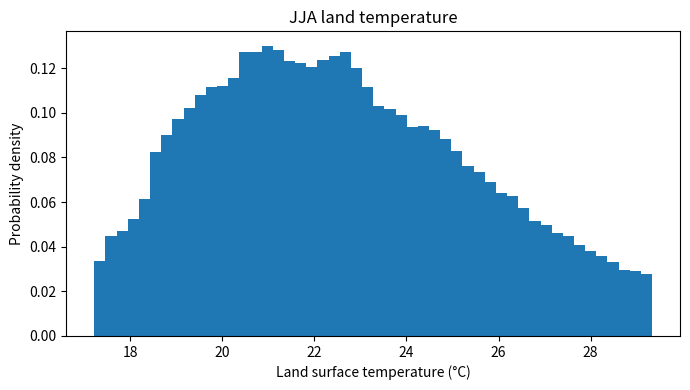
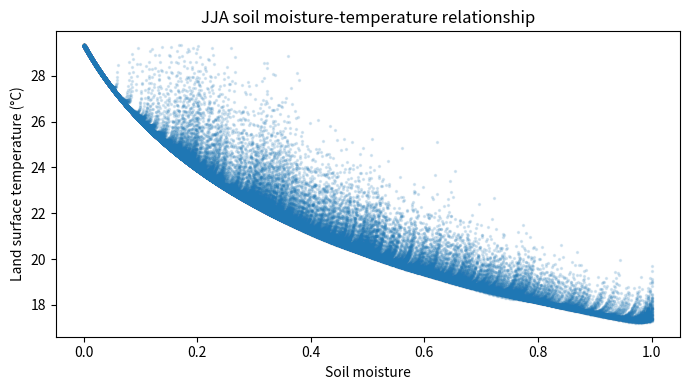
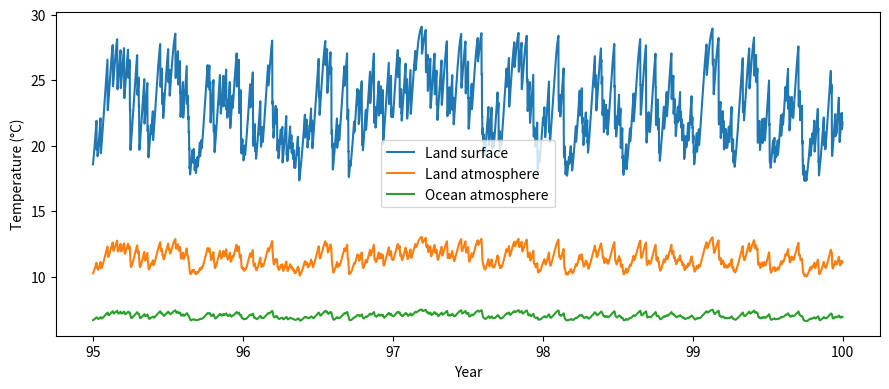

These figures' Python source, in order:
import numpy as np  # Numerical arrays and calculations
import matplotlib.pyplot as plt  # Plotting

# ============================================================
# TIME

# ============================================================
day = 86400.0  # Seconds in one day
steps_per_day = 24  # Model timesteps per day
dt = day / steps_per_day  # Timestep length [s]
nyears = 100  # Total simulated years
spinup_years = 10  # Discarded spin-up years
nt = int(nyears * 365 * steps_per_day)  # Total number of timesteps
t_days = np.arange(nt) * dt / day  # Model time [days]
day_of_year = np.mod(t_days, 365.0)  # Day within each model year

# ============================================================
# PHYSICAL CONSTANTS
# ============================================================

rho_a = 1.25  # Air density [kg m^-3]
rho_l = 1000.0  # Liquid-water density [kg m^-3]
rho_s = 1000.0  # Dry-soil density [kg m^-3]
cp = 1003.0  # Dry-air heat capacity [J kg^-1 K^-1]
cp_s = 1000.0  # Dry-soil heat capacity [J kg^-1 K^-1]
cp_l = 4182.0  # Liquid-water heat capacity [J kg^-1 K^-1]
Lv = 2.257e6  # Latent heat of vaporization [J kg^-1]
sigma = 5.67e-8  # Stefan-Boltzmann constant [W m^-2 K^-4]
eps_s = 1.  # Surface longwave emissivity
eps_A = 0.67  # ABL effective longwave emissivity/absorptivity
eps_FT = 0.67  # Free-tropospheric effective downward emissivity
p_s = 1000.0  # Surface pressure [hPa]
Rv = 461.0  # Water-vapor gas constant [J kg^-1 K^-1]

# ============================================================
# BOX PARAMETERS

# ============================================================
h_BL = 1000.0  # Boundary-layer depth [m]
C_A = rho_a * cp * h_BL  # Atmospheric heat capacity per unit area [J m^-2 K^-1]
M_A = rho_a * h_BL  # Atmospheric mass per unit area [kg m^-2]
# C_L is calculated each timestep from current soil moisture
soil_depth = 0.1  # Single soil-layer depth [m]
porosity = 0.45  # Maximum volumetric soil-water fraction
Wmax = rho_l * soil_depth * porosity  # Maximum soil-water storage [kg m^-2]

# ============================================================
# SURFACE RESISTANCES

# ============================================================
r_LO = 250.0  # Ocean latent/moisture-transfer resistance [s m^-1]
r_SO = 1000.0  # Ocean sensible-heat-transfer resistance [s m^-1]
r_LS = 250.0
#r_LS = 1000.0  # Land latent/moisture-transfer resistance [s m^-1]
r_SS = 1000.0  # Land sensible-heat-transfer resistance [s m^-1]

# ============================================================
# LAND-OCEAN MIXING

# ============================================================
tau_mix = 2.31 * day  # Land-ocean mixing/relaxation timescale [s]

# ============================================================
# FREE-TROPOSPHERIC ENTRAINMENT

# ============================================================
tau_ent_L = 2.0 * day  # Land BL entrainment timescale [s]
tau_ent_o = 2.0 * day  # Ocean BL entrainment timescale [s]
We_L = 1.0 / tau_ent_L  # Land BL entrainment rate [s^-1]
We_o = 1.0 / tau_ent_o  # Ocean BL entrainment rate [s^-1]

# ============================================================
# FIXED OCEAN SST

# ============================================================
To = 270  # 293.0  # Fixed ocean SST [K]
dTo_dt = 0.0  # Prescribed ocean SST tendency [K s^-1]

# ============================================================
# LINEARIZED SATURATION SPECIFIC HUMIDITY

# # ============================================================
# Tref = 293.0  # Reference temperature for humidity linearization [K]
# Tc_ref = Tref - 273.15  # Reference temperature [degC]
# es_ref = 6.11 * 10.0**(7.5 * Tc_ref / (237.5 + Tc_ref))  # Saturation vapor pressure at Tref [hPa]
# qs_ref = 0.622 * es_ref / (p_s - 0.37 * es_ref)  # Saturation specific humidity at Tref [kg kg^-1]
# gamma_q = qs_ref * Lv / (Rv * Tref**2)  # Linearized Clausius-Clapeyron slope [kg kg^-1 K^-1]
# qs_o = qs_ref + gamma_q * (To - Tref)  # Saturation specific humidity at fixed ocean SST
# ============================================================
# NONLINEAR SATURATION SPECIFIC HUMIDITY
# ============================================================
Tc_o = To - 273.15  # Ocean SST in Celsius
es_o = 6.11 * 10.0**(7.5 * Tc_o / (237.5 + Tc_o))  # Saturation vapor pressure over ocean [hPa]
qs_o = 0.622 * es_o / (p_s - 0.37 * es_o)  # Saturation specific humidity at ocean SST [kg kg^-1]

# ============================================================
# SEASONAL FORCING

# # ============================================================
# Fmean = 160.0  # Annual-mean surface radiative forcing [W m^-2]
# Famp = 80.0  # Seasonal forcing amplitude [W m^-2]
# TFTmean = 290.0  # Annual-mean free-tropospheric temperature [K]
# TFTamp = 4.0  # Seasonal FT temperature amplitude [K]
# qFT = 0.003  # Prescribed free-tropospheric specific humidity [kg kg^-1]
# phase = 2.0 * np.pi * t_days / 365.0  # Annual-cycle phase [rad]
# F = Fmean - Famp * np.cos(phase)  # Seasonal surface radiative forcing [W m^-2]
# theta_FT = TFTmean - TFTamp * np.cos(phase - np.pi / 6.0)  # Seasonal free-tropospheric temperature [K]
# ============================================================
# STOCHASTIC FORCING -- NO ANNUAL CYCLE
# ============================================================

Fmean = 240.0  # Mean surface radiative forcing [W m^-2]
Fnoise_std = 0.0  # Equilibrium standard deviation [W m^-2]
tau_F = 5.0 * day  # Noise decorrelation timescale

TFTmean = 290.0  # Constant free-tropospheric temperature [K]
qFT = 0.003

rng_forcing = np.random.default_rng(123)

rho_F = np.exp(-dt / tau_F)
noise_std = Fnoise_std * np.sqrt(1.0 - rho_F**2)

Fnoise = np.zeros(nt)

for i in range(nt - 1):
    Fnoise[i + 1] = rho_F * Fnoise[i] + rng_forcing.normal(0.0, noise_std)

F = Fmean + Fnoise
F = np.maximum(F, 0.0)

theta_FT = np.full(nt, TFTmean)

# ============================================================
# STOCHASTIC PRECIPITATION

# ============================================================
rain_frequency = 0.2  # Mean rain-event frequency [day^-1]
rain_shape = 8.0  # Gamma shape parameter for event depth
rain_scale = 1.0  # Gamma scale parameter for event depth [mm]
rain_probability = rain_frequency / steps_per_day  # Rain-event probability per timestep
rng = np.random.default_rng(42)  # Reproducible random-number generator

# ============================================================
# STATE VARIABLES

# ============================================================
Ts = np.zeros(nt)  # Land surface temperature [K]
m = np.zeros(nt)  # Normalized soil moisture [0-1]
theta_L = np.zeros(nt)  # Near-surface land-air temperature [K]
q_L = np.zeros(nt)  # Near-surface land-air specific humidity [kg kg^-1]
theta_o = np.zeros(nt)  # Near-surface ocean-air temperature [K]
q_o = np.zeros(nt)  # Near-surface ocean-air specific humidity [kg kg^-1]
rain = np.zeros(nt)  # Rainfall depth per timestep [mm]
Eland = np.zeros(nt)  # Stored land evaporation [kg m^-2 s^-1]
Eocean = np.zeros(nt)  # Stored ocean evaporation [kg m^-2 s^-1]

# ============================================================
# INITIAL CONDITIONS

# ============================================================
Ts[0] = 285.0  # Initial land surface temperature [K]
m[0] = 0.6  # Initial normalized soil moisture
theta_L[0] = 285.0  # Initial land-air temperature [K]
q_L[0] = 0.006  # Initial land-air specific humidity [kg kg^-1]
theta_o[0] = 290.0  # Initial ocean-air temperature [K]
q_o[0] = 0.009  # Initial ocean-air specific humidity [kg kg^-1]

# ============================================================
# INTEGRATION

# ============================================================
for i in range(nt - 1):  # Advance model through time
    # --------------------------------------------------------
    # Saturation specific humidity
    # q*(Ts) = q*_ref + gamma * (Ts - Tref)
    # --------------------------------------------------------
    # qs_L = qs_ref + gamma_q * (Ts[i] - Tref)  # Linearized land saturation specific humidity
    # qs_L = max(qs_L, 0.0)  # Prevent negative saturation humidity
    Tc_L = Ts[i] - 273.15  # Land surface temperature in Celsius
    es_L = 6.11 * 10.0**(7.5 * Tc_L / (237.5 + Tc_L))  # Saturation vapor pressure [hPa]
    qs_L =  0.622 * es_L / (p_s - 0.37 * es_L)  # Nonlinear saturation specific humidity [kg kg^-1]
    # --------------------------------------------------------
    # LAND EVAPORATION
    #
    # E_L = rho_a / r_LS * m * [q*(Ts) - q_L]
    # --------------------------------------------------------
    qdiff_L = max(qs_L - q_L[i], 0.0)  # Positive land surface-air humidity contrast
    E_L = rho_a * m[i] * qdiff_L / r_LS  # Soil-moisture-limited land evaporation
    # --------------------------------------------------------
    # OCEAN EVAPORATION
    #
    # E_o = rho_a / r_LO * [q*(To) - q_o]
    # --------------------------------------------------------
    qdiff_o = max(qs_o - q_o[i], 0.0)  # Positive ocean surface-air humidity contrast
    E_o = rho_a * qdiff_o / r_LO  # Ocean evaporation
    Eland[i] = E_L*1.  # Store land evaporation
    Eocean[i] = E_o*1.  # Store ocean evaporation
    # --------------------------------------------------------
    # SENSIBLE HEAT FLUX
    # --------------------------------------------------------
    H_L = rho_a * cp * (Ts[i] - theta_L[i]) / r_SS  # Land sensible heat flux [W m^-2]
    H_o = rho_a * cp * (To - theta_o[i]) / r_SO  # Ocean sensible heat flux [W m^-2]
    # --------------------------------------------------------
    # LAND LONGWAVE RADIATION
    # --------------------------------------------------------
    OLR_L = eps_s * sigma * Ts[i]**4  # Upward land longwave radiation [W m^-2]
    DLR_L = eps_s * eps_A * sigma * theta_L[i]**4  # Downward ABL longwave absorbed by land surface [W m^-2]
    R_ad = eps_FT * sigma * theta_FT[i]**4  # Downward longwave radiation from free troposphere [W m^-2]
    R_L = eps_A * (R_ad + OLR_L) - 2.0 * eps_A * sigma * theta_L[i]**4  # Net longwave heating of land ABL [W m^-2]
    OLR_o = eps_s * sigma * To**4  # Upward ocean longwave radiation [W m^-2]
    R_o = eps_A * (R_ad + OLR_o) - 2.0 * eps_A * sigma * theta_o[i]**4  # Net longwave heating of ocean ABL [W m^-2]
    # --------------------------------------------------------
    # STOCHASTIC PRECIPITATION
    # rain_mm is rainfall depth during this timestep
    # --------------------------------------------------------
    does_rain = rng.random()  # Random draw for rain occurrence
    if does_rain < rain_probability:  # Check whether a rain event occurs
        rain_mm = rng.gamma(rain_shape, rain_scale)  # Draw event rainfall depth [mm]
    else:  # No rain event
        rain_mm = 0.0  # Set rainfall depth to zero
    rain[i] = rain_mm  # Store timestep rainfall depth [mm]
    # 1 mm water = 1 kg m^-2
    # Convert event depth to timestep-mean flux
    P_rate = rain_mm / dt  # Convert rainfall depth to water mass flux [kg m^-2 s^-1]
    # ========================================================
    # SIX ODES
    # ========================================================
    # --------------------------------------------------------
    # 1. LAND SURFACE TEMPERATURE
    #
    # C_L dTs/dt =
    # SW - OLR + DLR - L_v E_L - H_L
    # --------------------------------------------------------
    C_L = soil_depth * (cp_s * rho_s + cp_l * rho_l * porosity * m[i])  # Soil-moisture-dependent land heat capacity [J m^-2 K^-1]
    dTs_dt = (F[i] - OLR_L + DLR_L - Lv * E_L - H_L) / C_L  # Land surface temperature tendency [K s^-1]
    # --------------------------------------------------------
    # 2. SOIL MOISTURE
    #
    # dm/dt = (P - E_L) / Wmax
    # --------------------------------------------------------
    dm_dt = (P_rate - E_L) / Wmax  # Normalized soil-moisture tendency [s^-1]
    # --------------------------------------------------------
    # 3. LAND ATMOSPHERIC TEMPERATURE
    #
    # mixing with ocean
    # + sensible heating from land
    # + entrainment from free troposphere
    # --------------------------------------------------------
    dtheta_L_dt = (theta_o[i] - theta_L[i]) / tau_mix  # Land-air temperature tendency from land-ocean mixing
    dtheta_L_dt += H_L / C_A  # Add sensible heating from land surface
    dtheta_L_dt += R_L / C_A  # Add longwave radiative heating/cooling of land ABL
    dtheta_L_dt += We_L * (theta_FT[i] - theta_L[i])  # Add FT entrainment to land-air temperature
    # --------------------------------------------------------
    # 4. LAND ATMOSPHERIC HUMIDITY
    #
    # mixing with ocean
    # + land evaporation
    # + FT entrainment
    # --------------------------------------------------------
    dq_L_dt = (q_o[i] - q_L[i]) / tau_mix  # Land-air humidity tendency from land-ocean mixing
    dq_L_dt += E_L / M_A  # Add moistening from land evaporation
    dq_L_dt += We_L * (qFT - q_L[i])  # Add FT entrainment to land-air humidity
    # --------------------------------------------------------
    # 5. OCEAN ATMOSPHERIC TEMPERATURE
    #
    # mixing with land
    # + sensible heating from ocean
    # + FT entrainment
    # --------------------------------------------------------
    dtheta_o_dt = (theta_L[i] - theta_o[i]) / tau_mix  # Ocean-air temperature tendency from land-ocean mixing
    dtheta_o_dt += H_o / C_A  # Add sensible heating from ocean surface
    dtheta_o_dt += R_o / C_A  # Add longwave radiative heating/cooling of ocean ABL
    dtheta_o_dt += We_o * (theta_FT[i] - theta_o[i])  # Add FT entrainment to ocean-air temperature
    # --------------------------------------------------------
    # 6. OCEAN ATMOSPHERIC HUMIDITY
    #
    # mixing with land
    # + ocean evaporation
    # + FT entrainment
    # --------------------------------------------------------
    dq_o_dt = (q_L[i] - q_o[i]) / tau_mix  # Ocean-air humidity tendency from land-ocean mixing
    dq_o_dt += E_o / M_A  # Add moistening from ocean evaporation
    dq_o_dt += We_o * (qFT - q_o[i])  # Add FT entrainment to ocean-air humidity
    # ========================================================
    # FORWARD EULER UPDATE
    # ========================================================
    Ts[i + 1] = Ts[i] + dTs_dt * dt  # Forward-Euler update for land surface temperature
    m[i + 1] = m[i] + dm_dt * dt  # Forward-Euler update for soil moisture
    theta_L[i + 1] = theta_L[i] + dtheta_L_dt * dt  # Forward-Euler update for land-air temperature
    q_L[i + 1] = q_L[i] + dq_L_dt * dt  # Forward-Euler update for land-air humidity
    theta_o[i + 1] = theta_o[i] + dtheta_o_dt * dt  # Forward-Euler update for ocean-air temperature
    q_o[i + 1] = q_o[i] + dq_o_dt * dt  # Forward-Euler update for ocean-air humidity
    # ========================================================
    # PHYSICAL BOUNDS
    # ========================================================
    m[i + 1] = np.clip(m[i + 1], 0.0, 1.0)  # Keep normalized soil moisture within [0,1]
    q_L[i + 1] = max(q_L[i + 1], 0.0)  # Prevent negative land-air humidity
    q_o[i + 1] = max(q_o[i + 1], 0.0)  # Prevent negative ocean-air humidity

# ============================================================
# SELECT JJA AFTER SPIN-UP

# ============================================================
after_spinup = t_days >= spinup_years * 365.0  # Select times after spin-up
JJA = (day_of_year >= 151.0) & (day_of_year < 243.0)  # Select June-July-August
summer = after_spinup & JJA  # Post-spin-up JJA mask
Ts_summer = Ts[summer]  # JJA land surface temperature
m_summer = m[summer]  # JJA normalized soil moisture
theta_L_summer = theta_L[summer]  # JJA land-air temperature
theta_o_summer = theta_o[summer]  # JJA ocean-air temperature
q_L_summer = q_L[summer]  # JJA land-air specific humidity
q_o_summer = q_o[summer]  # JJA ocean-air specific humidity

# ============================================================
# SUMMER STATISTICS

# ============================================================
Ts_anom = Ts_summer - np.mean(Ts_summer)  # JJA land-temperature anomaly
Ts_std = np.std(Ts_summer)  # JJA land-temperature standard deviation
Ts_skew = np.mean(Ts_anom**3) / Ts_std**3  # JJA land-temperature skewness
print("JJA mean Ts =", np.mean(Ts_summer), "K")  # Print JJA mean temperature
print("JJA std Ts =", Ts_std, "K")  # Print JJA temperature standard deviation
print("JJA skewness =", Ts_skew)  # Print JJA temperature skewness

# ============================================================
# PLOT 1: SUMMER TEMPERATURE PDF

# ============================================================
plt.figure(figsize=(7, 4))  # Create figure
plt.hist(Ts_summer - 273.15, bins=50, density=True)  # Plot JJA land-temperature PDF
plt.xlabel("Land surface temperature (°C)")  # Label x axis
plt.ylabel("Probability density")  # Label y axis
plt.title("JJA land temperature")  # Add plot title
plt.tight_layout()  # Adjust figure layout
plt.show()  # Display figure

# ============================================================
# PLOT 2: SOIL MOISTURE VS SUMMER TEMPERATURE

# ============================================================
plt.figure(figsize=(7, 4))  # Create figure
plt.scatter(m_summer, Ts_summer - 273.15, s=2, alpha=0.15)  # Plot soil moisture versus JJA temperature
plt.xlabel("Soil moisture")  # Label x axis
plt.ylabel("Land surface temperature (°C)")  # Model calculation
plt.title("JJA soil moisture-temperature relationship")  # Add plot title
plt.tight_layout()  # Adjust figure layout
plt.show()  # Display figure

# ============================================================
# PLOT 3: LAST FIVE YEARS

# ============================================================
last_five_years = t_days >= (nyears - 5) * 365.0  # Select final five simulated years
plt.figure(figsize=(9, 4))  # Create figure
plt.plot(t_days[last_five_years] / 365.0, Ts[last_five_years] - 273.15, label="Land surface")  # Plot land surface temperature
plt.plot(t_days[last_five_years] / 365.0, theta_L[last_five_years] - 273.15, label="Land atmosphere")  # Plot land-air temperature
plt.plot(t_days[last_five_years] / 365.0, theta_o[last_five_years] - 273.15, label="Ocean atmosphere")  # Plot ocean-air temperature
plt.xlabel("Year")  # Label x axis
plt.ylabel("Temperature (°C)")  # Label y axis
plt.legend()  # Add legend
plt.tight_layout()  # Adjust figure layout
plt.show()  # Display figure
# constant mixing; variable mixing between the ocean and land
